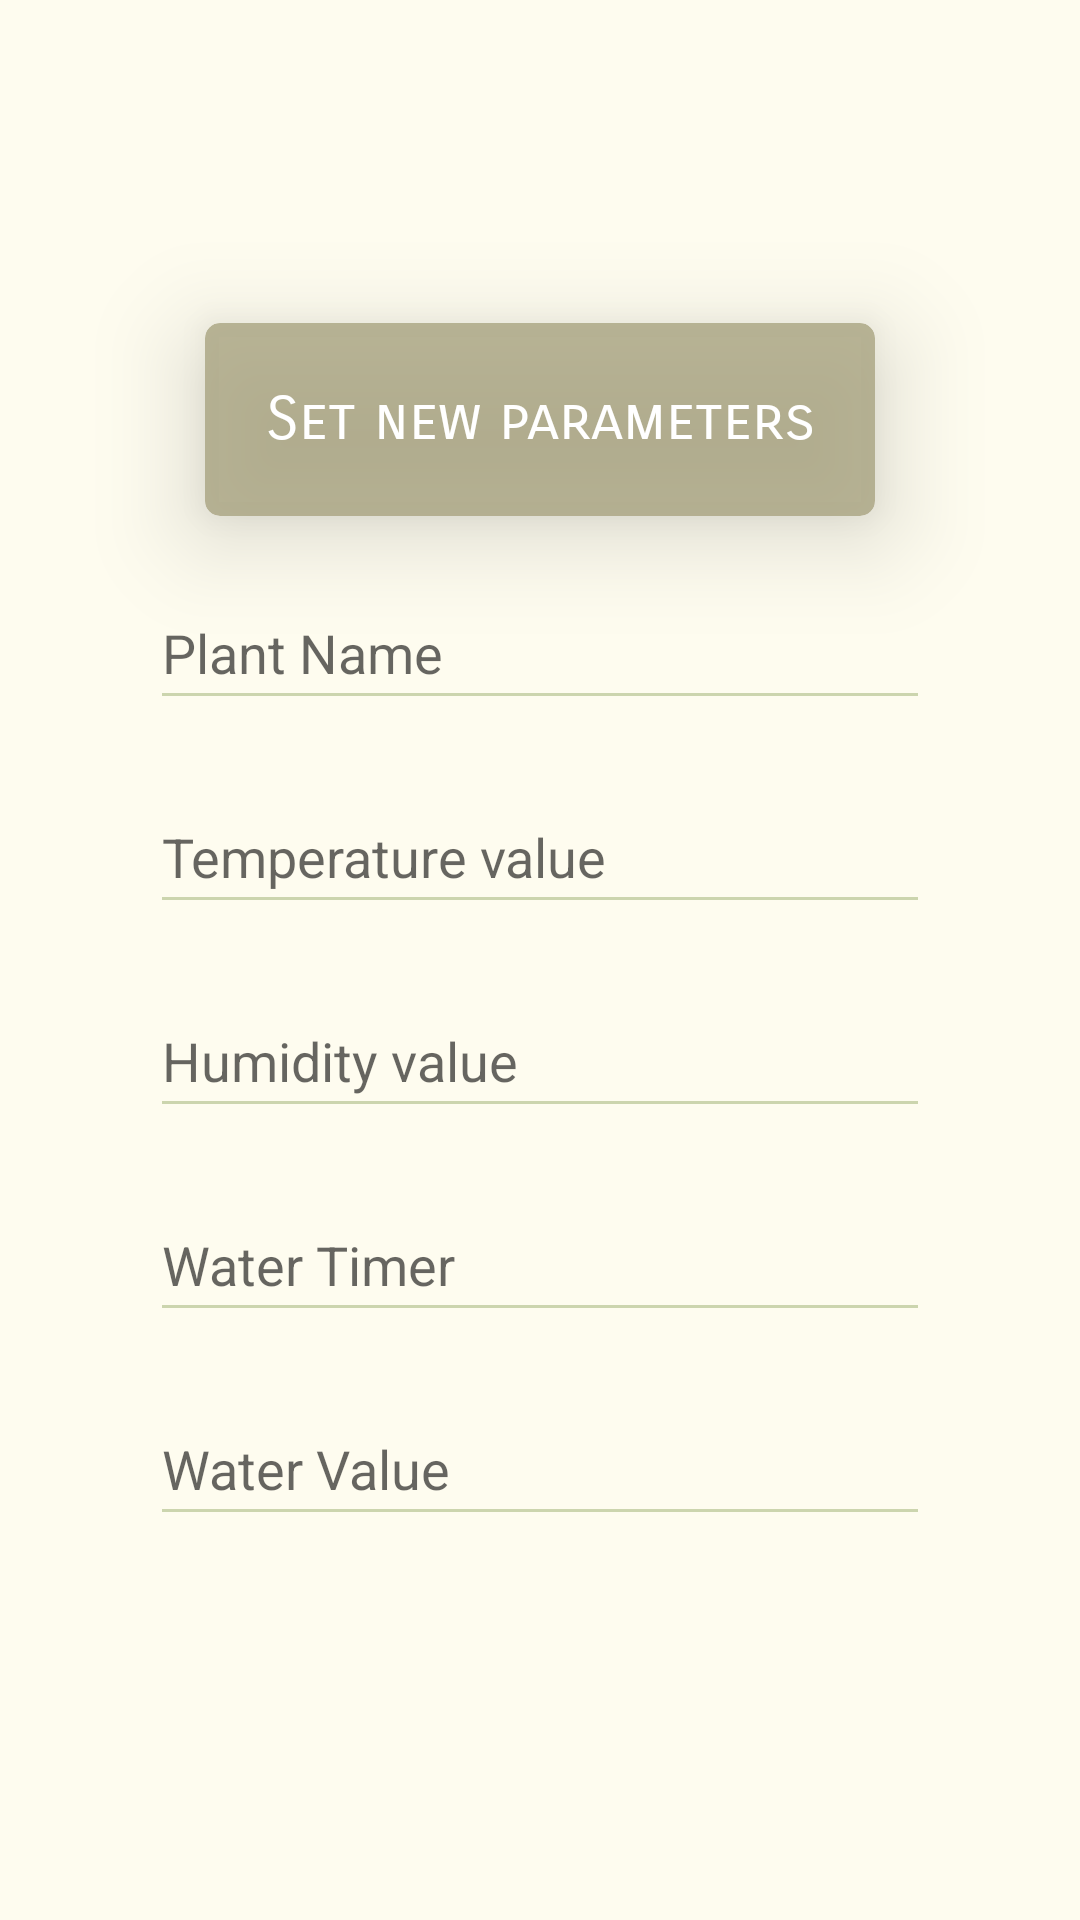

Produce the Android XML layout that renders to this screen, including the resource entries it uses.
<!-- AndroidManifest.xml: application theme Theme.Indoor -->
<!-- res/layout/add_plant_info_item.xml -->
<?xml version="1.0" encoding="utf-8"?>
<androidx.constraintlayout.widget.ConstraintLayout xmlns:android="http://schemas.android.com/apk/res/android"
    xmlns:app="http://schemas.android.com/apk/res-auto"
    xmlns:tools="http://schemas.android.com/tools"
    android:layout_width="wrap_content"
    android:layout_gravity="center"
    android:layout_height="wrap_content">

    <LinearLayout
        android:layout_width="match_parent"
        android:layout_height="match_parent"
        android:gravity="center"
        android:orientation="vertical"
        android:paddingBottom="20dp"
        android:background="?attr/colorOnBackground">

        <androidx.cardview.widget.CardView
            android:layout_width="wrap_content"
            android:layout_height="wrap_content"
            android:layout_marginStart="50dp"
            android:layout_marginEnd="50dp"
            app:cardCornerRadius="5dp"
            app:cardElevation="20dp"
            app:cardBackgroundColor="#CEAAA583"
            >

            <TextView
                android:layout_width="match_parent"
                android:layout_height="wrap_content"
                android:layout_margin="20dp"
                android:text="Set new parameters"
                android:fontFamily="sans-serif-smallcaps"
                android:textColor="@color/white"
                android:textAlignment="center"
                android:textSize="20sp" />

        </androidx.cardview.widget.CardView>


        <EditText
            android:id="@+id/titleET"
            android:layout_width="match_parent"
            android:layout_height="wrap_content"
            android:layout_marginStart="50dp"
            android:layout_marginTop="20dp"
            android:layout_marginEnd="50dp"
            android:ems="10"
            android:hint="Plant Name"
            android:inputType="textPersonName"
            android:minHeight="48dp" />

        <EditText
            android:id="@+id/TempET"
            android:layout_width="match_parent"
            android:layout_height="wrap_content"
            android:layout_marginStart="50dp"
            android:layout_marginTop="20dp"
            android:layout_marginEnd="50dp"
            android:ems="10"
            android:hint="Temperature value"
            android:inputType="textPersonName"
            android:minHeight="48dp" />
        <EditText
            android:id="@+id/HumET"
            android:layout_width="match_parent"
            android:layout_height="wrap_content"
            android:layout_marginStart="50dp"
            android:layout_marginTop="20dp"
            android:layout_marginEnd="50dp"
            android:ems="10"
            android:hint="Humidity value"
            android:inputType="textPersonName"
            android:minHeight="48dp" />
        <EditText
            android:id="@+id/WaterTimeET"
            android:layout_width="match_parent"
            android:layout_height="wrap_content"
            android:layout_marginStart="50dp"
            android:layout_marginTop="20dp"
            android:layout_marginEnd="50dp"
            android:ems="10"
            android:hint="Water Timer"
            android:inputType="textPersonName"
            android:minHeight="48dp" />
        <EditText
            android:id="@+id/WaterET"
            android:layout_width="match_parent"
            android:layout_height="wrap_content"
            android:layout_marginStart="50dp"
            android:layout_marginTop="20dp"
            android:layout_marginEnd="50dp"
            android:ems="10"
            android:hint="Water Value"
            android:inputType="textPersonName"
            android:minHeight="48dp" />




    </LinearLayout>

</androidx.constraintlayout.widget.ConstraintLayout>
<!-- resources referenced by this layout -->
<resources>
  <color name="white">#FFFFFFFF</color>
  <style name="Theme.Indoor" parent="Theme.MaterialComponents.DayNight">
          
          <item name="colorPrimary">@color/white</item>
          <item name="colorPrimaryVariant">@color/purple_700</item>
          <item name="colorOnPrimary">@color/white</item>
          <item name="colorOnBackground">@color/cremita_principal</item>
          <item name="color">@color/amarillo_intro</item>
          <item name="colorContainer">@color/crema_card</item>
          <item name="colorControlNormal">@color/add_bnt</item>
          <item name="android:textColor">@color/black</item>
          
          <item name="colorSecondary">@color/teal_200</item>
          <item name="colorSecondaryVariant">@color/teal_700</item>
          <item name="colorOnSecondary">@color/black</item>
          
          <item name="android:statusBarColor" tools:targetApi="l">?attr/colorOnPrimary</item>
      </style>
  <color name="purple_700">#6532e6</color>
  <color name="cremita_principal">#86FEFAE0</color>
  <color name="amarillo_intro">#A8FFE082</color>
  <color name="crema_card">#faedcd</color>
  <color name="add_bnt">#ccd5ae</color>
  <color name="black">#FF000000</color>
  <color name="teal_200">#FF03DAC5</color>
  <color name="teal_700">#FF018786</color>
</resources>
